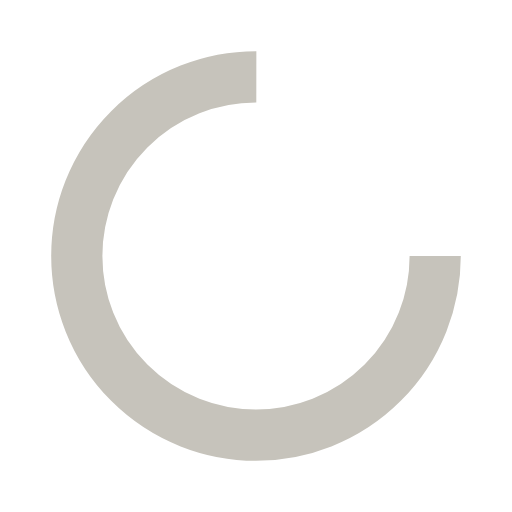
t = 0.00 s
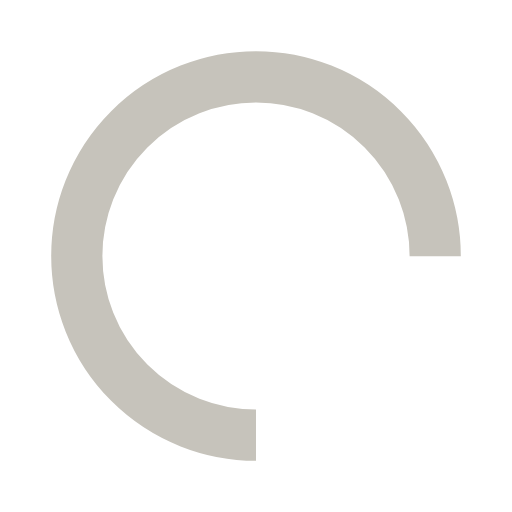
t = 0.20 s
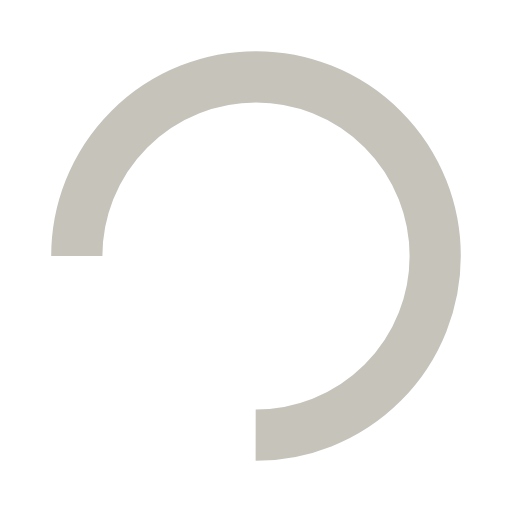
t = 0.40 s
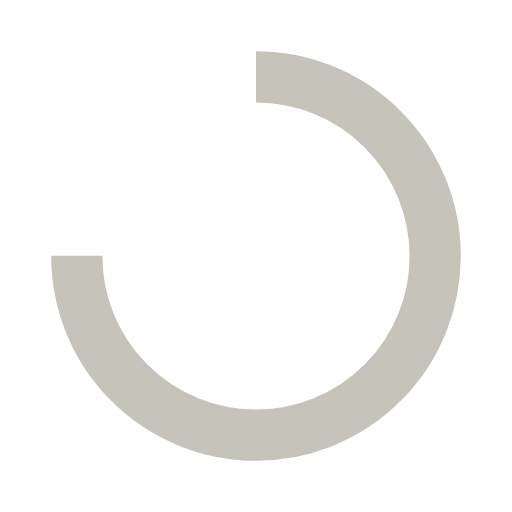
t = 0.60 s

The animated SVG that drew these frames (rendered in a browser with its animation timeline set to each time). Animation: 1 SMIL element (animateTransform=1); one cycle of 0.80 s, repeats indefinitely.

<svg width="200px"  height="200px"  xmlns="http://www.w3.org/2000/svg" viewBox="0 0 100 100" preserveAspectRatio="xMidYMid" class="lds-rolling" style="background: none;">
    <circle cx="50" cy="50" fill="none" ng-attr-stroke="{{config.color}}" ng-attr-stroke-width="{{config.width}}" ng-attr-r="{{config.radius}}" ng-attr-stroke-dasharray="{{config.dasharray}}" stroke="#c6c3bb" stroke-width="10" r="35" stroke-dasharray="164.93361431346415 56.97787143782138" transform="rotate(262.5 50 50)">
      <animateTransform attributeName="transform" type="rotate" calcMode="linear" values="0 50 50;360 50 50" keyTimes="0;1" dur="0.8s" begin="0s" repeatCount="indefinite"></animateTransform>
    </circle>
  </svg>